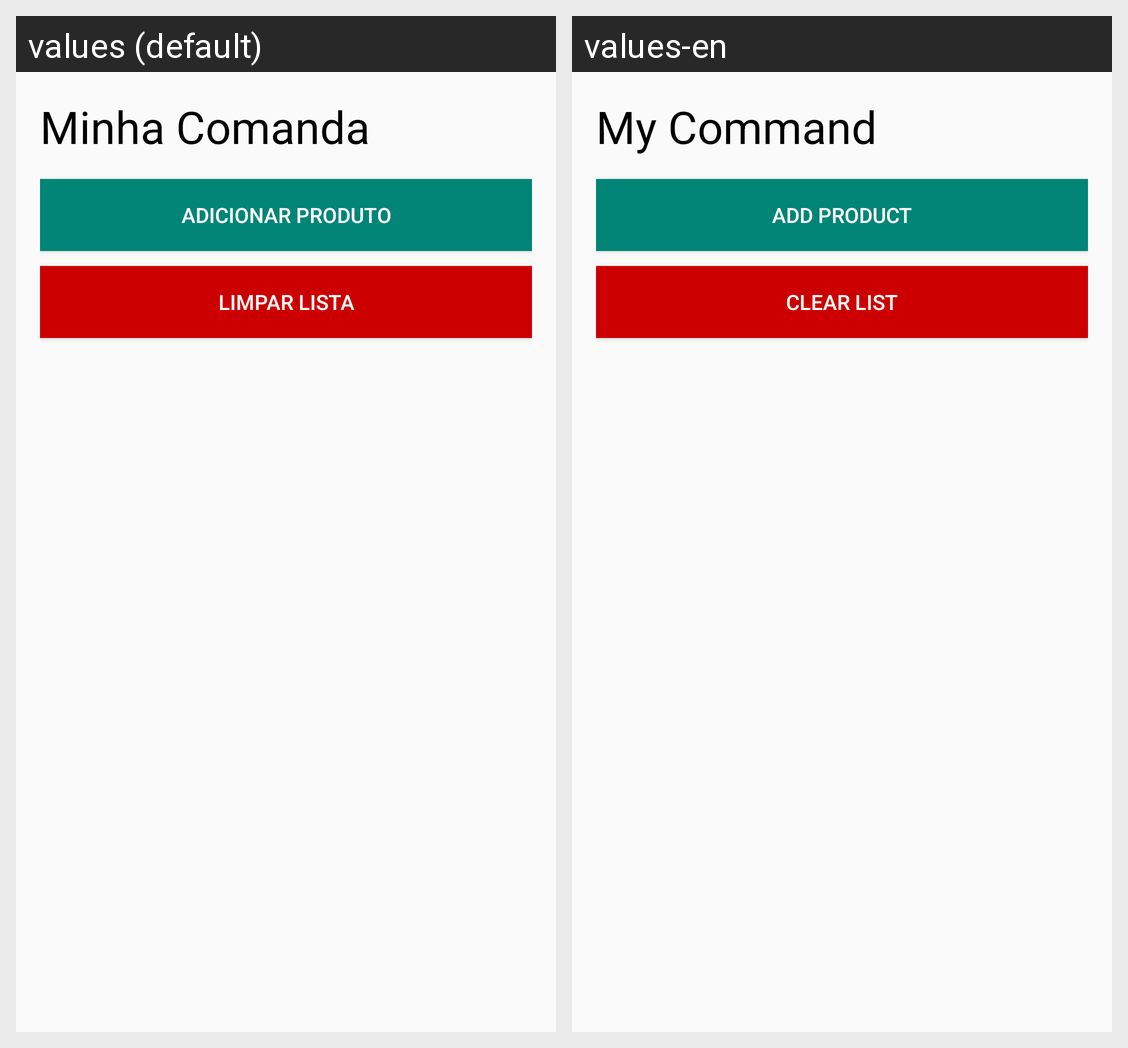

Translations of the strings shown on this Android screen, per locale in the grid:
Android screen res/layout/activity_comanda.xml rendered under 2 locales, left to right: values (default), values-en. Device: Nexus 5 (rendered at 1080×1920; each locale shown at half size, 540×960, under a caption strip naming it); theme AppTheme.
Strings drawn on this screen, with the default value and each locale's value (text and hints the layout hard-codes, and strings that could not be matched under every locale, appear in the picture but are not listed):

LABEL_minhaComanda
  values: Minha Comanda
  values-en: My Command

FIELD_addProduto
  values: Adicionar Produto
  values-en: Add Product

FIELD_btnLimparLista
  values: Limpar Lista
  values-en: Clear List
